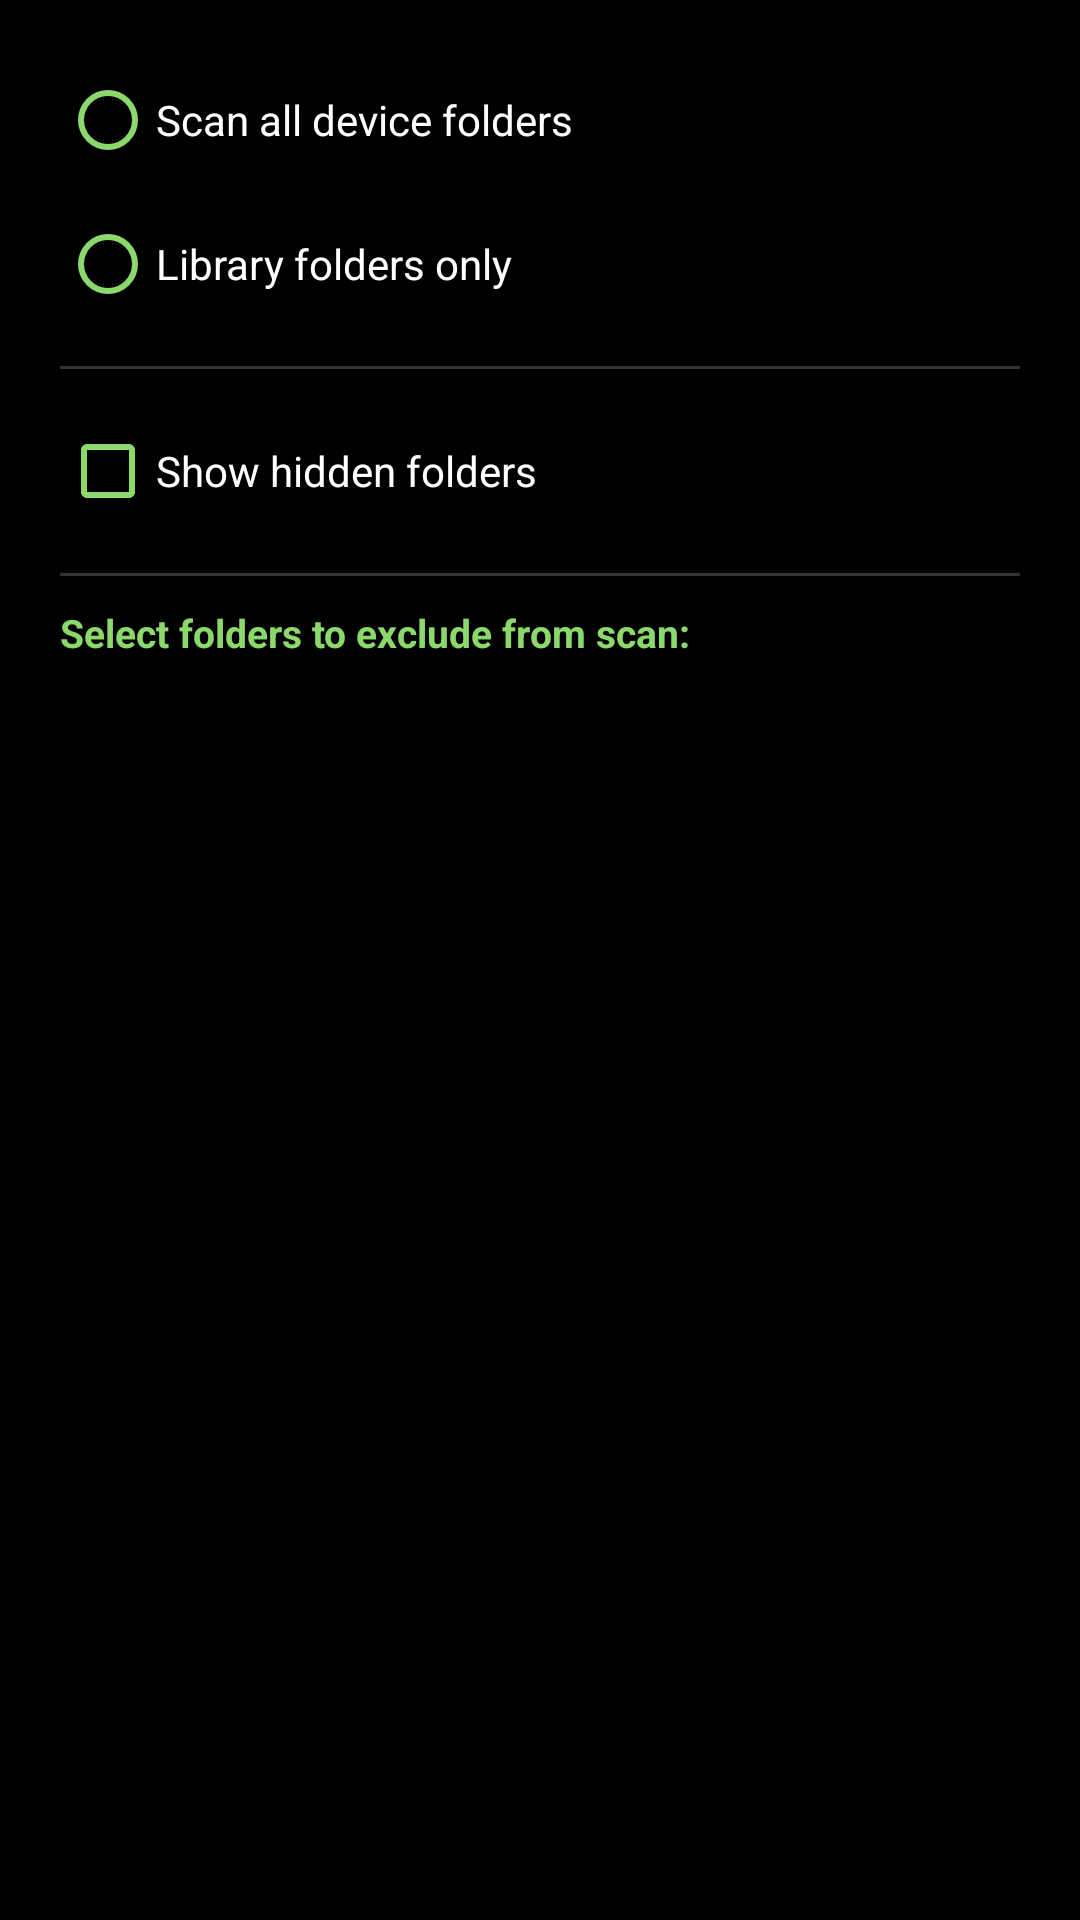

Produce the Android XML layout that renders to this screen, including the resource entries it uses.
<!-- AndroidManifest.xml: application theme Theme.Player -->
<!-- res/layout/dialog_folder_filters.xml -->
<?xml version="1.0" encoding="utf-8"?>
<LinearLayout xmlns:android="http://schemas.android.com/apk/res/android"
    android:layout_width="match_parent"
    android:layout_height="wrap_content"
    android:orientation="vertical"
    android:paddingStart="20dp"
    android:paddingEnd="20dp"
    android:paddingTop="16dp"
    android:paddingBottom="8dp">

    <RadioGroup
        android:id="@+id/radio_group_filter_mode"
        android:layout_width="match_parent"
        android:layout_height="wrap_content"
        android:orientation="vertical">

        <RadioButton
            android:id="@+id/radio_scan_all"
            android:layout_width="match_parent"
            android:layout_height="wrap_content"
            android:text="@string/scan_all_folders"
            android:textColor="@color/white"
            android:textSize="14sp"
            android:buttonTint="@color/green" />

        <RadioButton
            android:id="@+id/radio_scan_included"
            android:layout_width="match_parent"
            android:layout_height="wrap_content"
            android:text="@string/scan_only_included"
            android:textColor="@color/white"
            android:textSize="14sp"
            android:buttonTint="@color/green" />

    </RadioGroup>

    <View
        android:layout_width="match_parent"
        android:layout_height="1dp"
        android:layout_marginTop="10dp"
        android:layout_marginBottom="10dp"
        android:background="@color/app_border" />

    <CheckBox
        android:id="@+id/check_filter_show_hidden"
        android:layout_width="match_parent"
        android:layout_height="wrap_content"
        android:text="@string/show_hidden_folders"
        android:textColor="@color/white"
        android:textSize="14sp"
        android:buttonTint="@color/green" />

    <View
        android:layout_width="match_parent"
        android:layout_height="1dp"
        android:layout_marginTop="10dp"
        android:layout_marginBottom="10dp"
        android:background="@color/app_border" />

    <TextView
        android:id="@+id/text_filter_section_title"
        android:layout_width="match_parent"
        android:layout_height="wrap_content"
        android:textColor="@color/green"
        android:textSize="13sp"
        android:textStyle="bold"
        android:text="Select folders to exclude from scan:" />

    <androidx.recyclerview.widget.RecyclerView
        android:id="@+id/recycler_filter_folders"
        android:layout_width="match_parent"
        android:layout_height="240dp"
        android:layout_marginTop="8dp"
        android:scrollbars="vertical" />

</LinearLayout>
<!-- resources referenced by this layout -->
<resources>
  <color name="app_border">#343434</color>
  <color name="green">@color/player_accent</color>
  <color name="white">#FFFFFFFF</color>
  <string name="scan_all_folders">Scan all device folders</string>
  <string name="scan_only_included">Library folders only</string>
  <string name="show_hidden_folders">Show hidden folders</string>
  <style name="Theme.Player" parent="BaseTheme.Player">
      </style>
  <color name="player_accent">#8CD96B</color>
  <style name="BaseTheme.Player" parent="Theme.MaterialComponents.DayNight.NoActionBar">
          <item name="fontFamily">sans-serif</item>
          <item name="android:fontFamily">sans-serif</item>
          <item name="android:statusBarColor">@color/ui_controls_background</item>
          <item name="android:navigationBarColor">@color/ui_controls_background</item>
          <item name="android:windowBackground">@color/black</item>
          <item name="colorPrimary">@color/green</item>
          <item name="colorPrimaryVariant">@color/player_accent</item>
          <item name="colorOnPrimary">@color/black</item>
          <item name="colorSecondary">@color/green</item>
          <item name="colorOnSurface">@color/app_text</item>
          <item name="colorSurface">@color/app_surface</item>
          <item name="colorAccent">@color/player_accent</item>
          <item name="android:windowLayoutInDisplayCutoutMode" tools:targetApi="27">shortEdges</item>
          <item name="android:forceDarkAllowed" tools:targetApi="29">false</item>
          <item name="materialAlertDialogTheme">@style/ThemeOverlay.App.MaterialAlertDialog</item>
          <item name="bottomSheetDialogTheme">@style/ThemeOverlay.App.BottomSheetDialog</item>
      </style>
  <color name="ui_controls_background">#98000000</color>
  <color name="black">#FF000000</color>
  <color name="app_text">#F5F3F1</color>
  <color name="app_surface">#1C1C1C</color>
  <style name="ThemeOverlay.App.MaterialAlertDialog" parent="ThemeOverlay.MaterialComponents.MaterialAlertDialog">
          <item name="shapeAppearanceOverlay">@style/ShapeAppearance.App.Dialog</item>
          <item name="colorSurface">@color/app_surface_dark</item>
          <item name="android:backgroundDimAmount">0.6</item>
      </style>
  <style name="ThemeOverlay.App.BottomSheetDialog" parent="Theme.MaterialComponents.BottomSheetDialog">
          <item name="bottomSheetStyle">@style/Widget.App.BottomSheet</item>
          <item name="android:windowIsFloating">false</item>
          <item name="android:navigationBarColor">@color/app_surface_dark</item>
      </style>
  <style name="ShapeAppearance.App.Dialog" parent="">
          <item name="cornerSize">28dp</item>
      </style>
  <color name="app_surface_dark">#141414</color>
  <style name="Widget.App.BottomSheet" parent="Widget.MaterialComponents.BottomSheet.Modal">
          <item name="android:background">@android:color/transparent</item>
      </style>
</resources>
